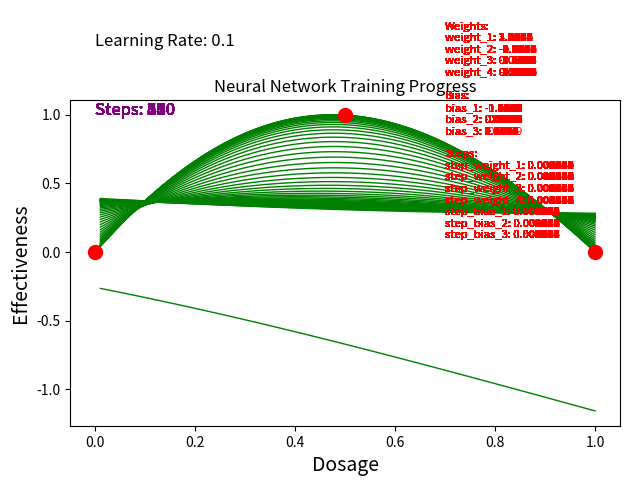

Generate this figure with matplotlib:
import math
import matplotlib.pyplot as plt
import matplotlib.animation as animation

# Configuration
OBSERVED_DOSAGE = [0, 0.5, 1]
OBSERVED_EFFICACY = [0, 1, 0]
OBSERVED_DOSAGE_INDICES = list(range(len(OBSERVED_DOSAGE)))
CONVERGENCE_THRESHOLD = 0.0001
LEARNING_RATE = 0.1
MAX_TRIALS = 12000

# Initialize neural network parameters
class NeuralNetwork:
    def __init__(self):
        self.weight_1 = 2.74
        self.weight_2 = -1.13
        self.weight_3 = 0.36
        self.weight_4 = 0.63
        self.bias_1 = 0
        self.bias_2 = 0
        self.bias_3 = 0

        # Step sizes for tracking
        self.step_sizes = {
            'weight_1': 0, 'weight_2': 0, 'weight_3': 0, 'weight_4': 0,
            'bias_1': 0, 'bias_2': 0, 'bias_3': 0
        }

    def softplus_activation(self, x):
        """Softplus activation with numerical stability."""
        return math.log(1 + math.exp(min(x, 500)))  # Prevent overflow

    def softplus_derivative(self, x):
        """Derivative of softplus activation."""
        exp_x = math.exp(min(x, 500))  # Prevent overflow
        return exp_x / (1 + exp_x)

    def forward_pass(self, dosage_input):
        """Complete forward pass through the network."""
        # First hidden node
        x1 = dosage_input * self.weight_1 + self.bias_1
        y1 = self.softplus_activation(x1)

        # Second hidden node
        x2 = dosage_input * self.weight_2 + self.bias_2
        y2 = self.softplus_activation(x2)

        # Output
        predicted_efficacy = y1 * self.weight_3 + y2 * self.weight_4 + self.bias_3

        return predicted_efficacy, (x1, y1, x2, y2)

    def compute_derivatives(self):
        """Compute all gradients in a single pass."""
        derivatives = {
            'weight_1': 0, 'weight_2': 0, 'weight_3': 0, 'weight_4': 0,
            'bias_1': 0, 'bias_2': 0, 'bias_3': 0
        }

        for i in OBSERVED_DOSAGE_INDICES:
            dosage = OBSERVED_DOSAGE[i]
            predicted, (x1, y1, x2, y2) = self.forward_pass(dosage)
            residual = OBSERVED_EFFICACY[i] - predicted
            base_factor = -2 * residual

            # Compute derivatives
            softplus_deriv_1 = self.softplus_derivative(x1)
            softplus_deriv_2 = self.softplus_derivative(x2)

            derivatives['weight_1'] += base_factor * self.weight_3 * softplus_deriv_1 * dosage
            derivatives['weight_2'] += base_factor * self.weight_4 * softplus_deriv_2 * dosage
            derivatives['weight_3'] += base_factor * y1
            derivatives['weight_4'] += base_factor * y2
            derivatives['bias_1'] += base_factor * self.weight_3 * softplus_deriv_1
            derivatives['bias_2'] += base_factor * self.weight_4 * softplus_deriv_2
            derivatives['bias_3'] += base_factor

        return derivatives

    def update_parameters(self, derivatives, learning_rate):
        """Update all parameters and compute step sizes."""
        parameters = ['weight_1', 'weight_2', 'weight_3', 'weight_4',
                     'bias_1', 'bias_2', 'bias_3']

        for param in parameters:
            step_size = derivatives[param] * learning_rate
            self.step_sizes[param] = abs(step_size)
            current_value = getattr(self, param)
            setattr(self, param, current_value - step_size)

    def get_max_step_size(self):
        """Get maximum step size for convergence check."""
        return max(self.step_sizes.values())

    def generate_prediction_curve(self, num_points=100):
        """Generate x,y points for plotting the current model."""
        x_vals = [i / num_points for i in range(1, num_points + 1)]
        y_vals = [self.forward_pass(x)[0] for x in x_vals]
        return x_vals, y_vals

    def get_status_string(self, trial):
        """Generate status string for display."""
        weight_status = f"weight_1: {self.weight_1:.4f}\nweight_2: {self.weight_2:.4f}\nweight_3: {self.weight_3:.4f}\nweight_4: {self.weight_4:.4f}"
        bias_status = f"bias_1: {self.bias_1:.4f}\nbias_2: {self.bias_2:.4f}\nbias_3: {self.bias_3:.4f}"
        step_status = "\n".join([f"step_{k}: {v:.6f}" for k, v in self.step_sizes.items()])
        return f"\nWeights:\n{weight_status}\n\nBias:\n{bias_status}\n\nSteps:\n{step_status}"

def train_neural_network():
    """Main training loop with optimizations."""
    # Initialize
    fig, ax = plt.subplots()
    frames = []
    nn = NeuralNetwork()

    print("Starting training...")

    for trial in range(1, MAX_TRIALS + 1):
        # Compute gradients
        derivatives = nn.compute_derivatives()

        # Update parameters
        nn.update_parameters(derivatives, LEARNING_RATE)

        # Generate animation frame (every 10th iteration to reduce memory)
        if trial % 10 == 0 or trial == 1:
            x_values, y_values = nn.generate_prediction_curve()

            container, = ax.plot(x_values, y_values, linewidth=1, color='green')
            text_1 = ax.text(0.7, 0.1, nn.get_status_string(trial), fontsize=8, color='red')
            text_2 = ax.text(0, 1, f"Steps: {trial}", fontsize=12, color='purple')
            frames.append([container, text_1, text_2])

        # Print progress every 1000 iterations
        if trial % 1000 == 0:
            print(f"Trial {trial}: Max step size = {nn.get_max_step_size():.6f}")

        # Check convergence
        if nn.get_max_step_size() < CONVERGENCE_THRESHOLD:
            print(f"Converged at trial {trial}")
            break

    # Final results
    print(f"\nFinal parameters:")
    print(f"Weights: {nn.weight_1:.4f}, {nn.weight_2:.4f}, {nn.weight_3:.4f}, {nn.weight_4:.4f}")
    print(f"Biases: {nn.bias_1:.4f}, {nn.bias_2:.4f}, {nn.bias_3:.4f}")

    # Create animation
    ani = animation.ArtistAnimation(fig, frames, interval=50, repeat=False)
    ax.scatter(OBSERVED_DOSAGE, OBSERVED_EFFICACY, s=100, color='red', zorder=5)
    ax.text(0, 1.5, f"Learning Rate: {LEARNING_RATE}", fontsize=12, color="black")
    ax.set_xlabel("Dosage", fontsize=14)
    ax.set_ylabel("Effectiveness", fontsize=14)
    ax.set_title("Neural Network Training Progress")

    plt.tight_layout()
    plt.show()

    return nn

# Run the training
if __name__ == "__main__":
    trained_network = train_neural_network()
